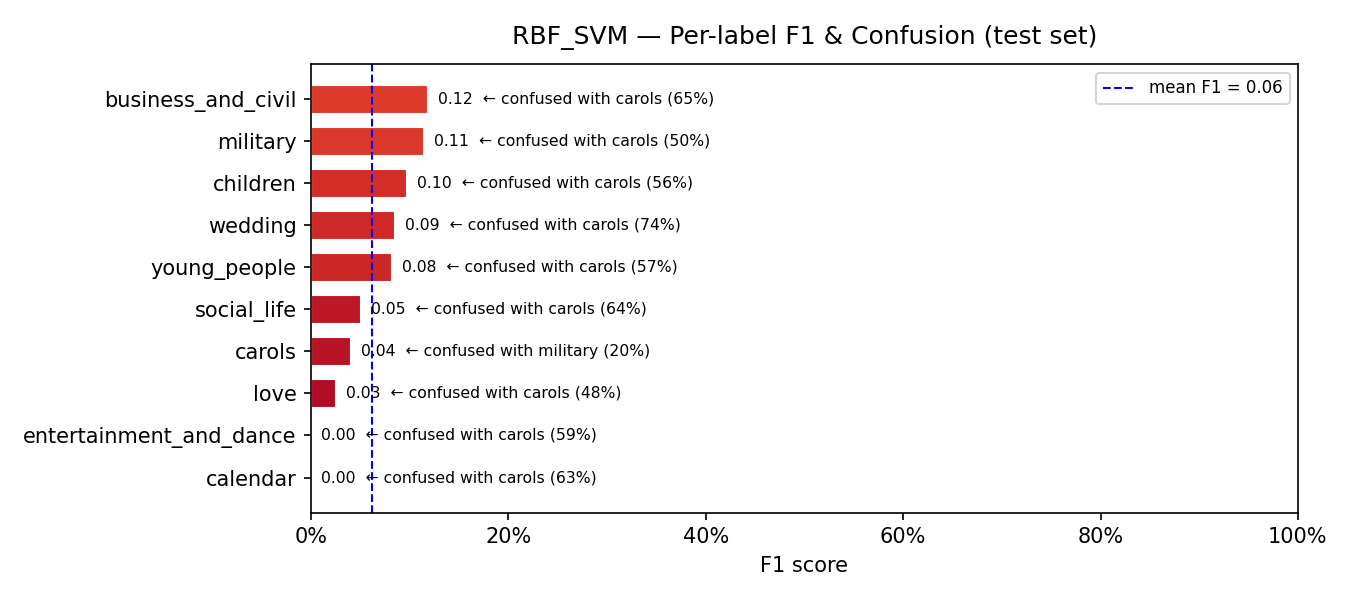

Data behind this chart, as committed beside it:
model, label, support, precision, recall, f1, confusion_rate, top_confused_with, top_confused_pct
RBF_SVM, calendar, 62, 0.0, 0.0, 0.0, 1.0, carols, 0.629
RBF_SVM, entertainment_and_dance, 83, 0.0, 0.0, 0.0, 1.0, carols, 0.5904
RBF_SVM, love, 73, 0.1667, 0.0137, 0.0253, 0.9863, carols, 0.4795
RBF_SVM, carols, 10, 0.0209, 0.7, 0.0406, 0.3, military, 0.2
RBF_SVM, social_life, 25, 0.0323, 0.12, 0.0508, 0.88, carols, 0.64
RBF_SVM, young_people, 159, 0.5833, 0.044, 0.0819, 0.956, carols, 0.566
RBF_SVM, wedding, 42, 0.0769, 0.0952, 0.0851, 0.9048, carols, 0.7381
RBF_SVM, children, 18, 0.087, 0.1111, 0.0976, 0.8889, carols, 0.5556
RBF_SVM, military, 16, 0.1053, 0.125, 0.1143, 0.875, carols, 0.5
RBF_SVM, business_and_civil, 77, 0.25, 0.0779, 0.1188, 0.9221, carols, 0.6494
